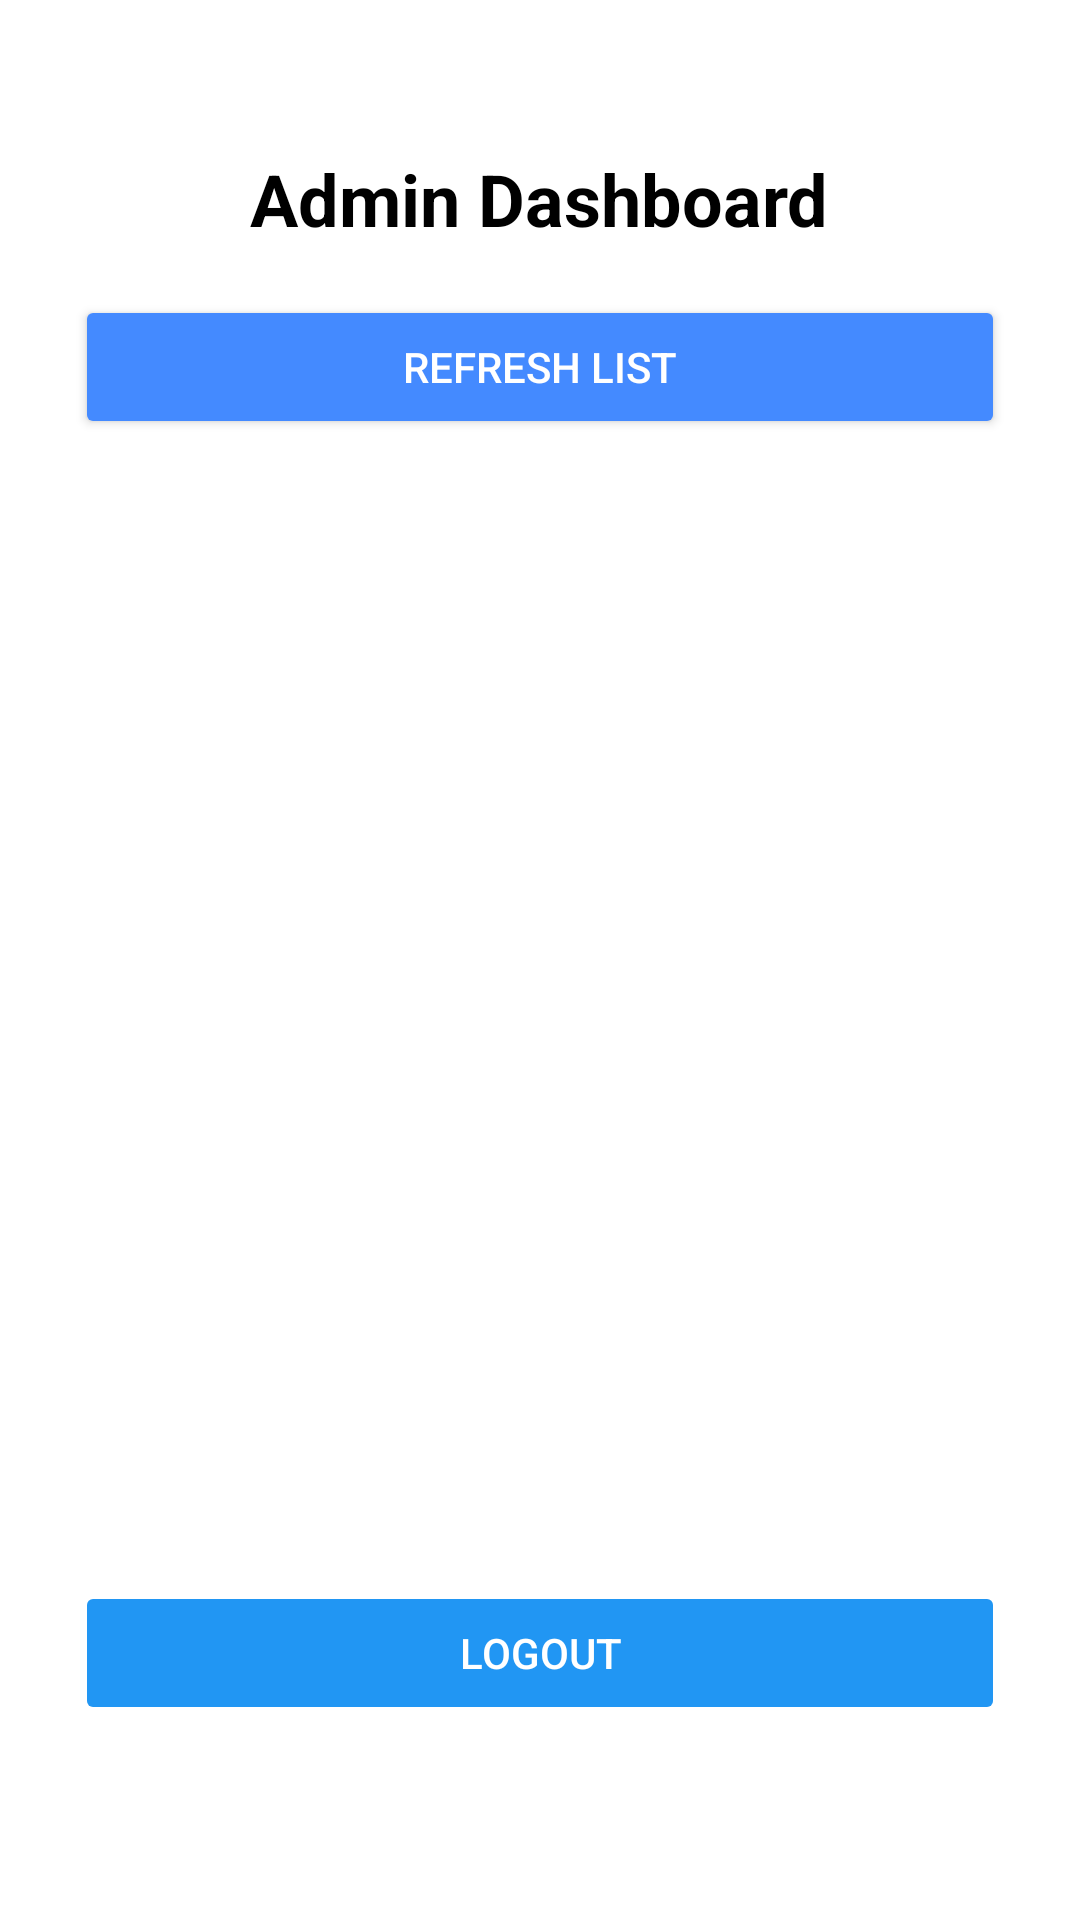

Layout XML and referenced resources for this Android screen:
<!-- AndroidManifest.xml: application theme Theme.SNHSLink -->
<!-- res/layout/activity_admin_dashboard.xml -->
<?xml version="1.0" encoding="utf-8"?>
<LinearLayout xmlns:android="http://schemas.android.com/apk/res/android"
    xmlns:tools="http://schemas.android.com/tools"
    android:layout_width="match_parent"
    android:layout_height="match_parent"
    android:orientation="vertical"
    android:padding="25dp"
    android:alpha="1"
    android:background="@color/white"
    tools:context=".AdminInterface.AdminDashboard">

    
    <TextView
        android:id="@+id/textview_dashboard_title"
        android:layout_width="wrap_content"
        android:layout_height="wrap_content"
        android:text="Admin Dashboard"
        android:layout_marginTop="25dp"
        android:textSize="24sp"
        android:textStyle="bold"
        android:textColor="@color/black"
        android:layout_gravity="center"
        android:paddingBottom="16dp" />

    
    <EditText
        android:id="@+id/edittext_search"
        android:layout_width="match_parent"
        android:layout_height="wrap_content"
        android:hint="Search students..."
        android:padding="12dp"
        android:background="@drawable/search_background"
        android:drawableLeft="@android:drawable/ic_menu_search"
        android:textSize="16sp"
        android:textColorHint="@color/black"
        android:visibility="gone"
        android:layout_marginBottom="10dp"/>

    
    <Button
        android:id="@+id/button_refresh"
        android:layout_width="match_parent"
        android:layout_height="wrap_content"
        android:text="Refresh List"
        android:backgroundTint="@color/blue_accent"
        android:textColor="@color/white"
        android:layout_marginBottom="10dp"/>


    <Spinner
        android:id="@+id/spinner_filter_status"
        android:layout_width="wrap_content"
        android:layout_height="wrap_content"
        android:layout_margin="10dp"
        android:visibility="gone"
        android:entries="@array/application_status_options"
        android:padding="8dp"/>


    
    <androidx.recyclerview.widget.RecyclerView
        android:id="@+id/recyclerview_student_applications"
        android:layout_width="match_parent"
        android:layout_height="0dp"
        android:layout_weight="1"
        android:paddingBottom="10dp"
        android:background="@color/white"/>


    
    <Button
        android:id="@+id/button_logout"
        android:layout_width="match_parent"
        android:backgroundTint="@color/blue"
        android:layout_height="wrap_content"
        android:text="LOGOUT"
        android:textColor="@color/white"
        android:stateListAnimator="@null"
        android:layout_marginBottom="40dp"/>

</LinearLayout>
<!-- resources referenced by this layout -->
<resources>
  <string-array name="application_status_options">
          <item>All</item>
          <item>Approved</item>
          <item>Pending</item>
          <item>Rejected</item>
      </string-array>
  <color name="black">#FF000000</color>
  <color name="blue">#2196F3</color>
  <color name="blue_accent">#448AFF</color>
  <color name="white">#FFFFFFFF</color>
  <!-- drawable search_background (drawable) -->
  <?xml version="1.0" encoding="utf-8"?>
  <shape xmlns:android="http://schemas.android.com/apk/res/android">
      <solid android:color="#F5F5F5"/> 
      <corners android:radius="10dp"/> 
      <stroke android:width="2dp" android:color="#B0BEC5"/> 
      <padding android:left="10dp" android:right="10dp" android:top="5dp" android:bottom="5dp"/>
  </shape>
  <style name="Theme.SNHSLink" parent="Base.Theme.SNHSLink" />
  <style name="Base.Theme.SNHSLink" parent="Theme.Material3.DayNight.NoActionBar">
          
          
      </style>
</resources>
